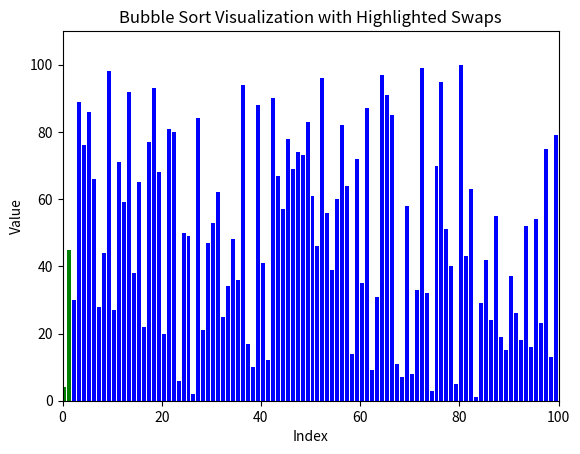

Write the Python code that produced this figure.
import matplotlib.pyplot as plt
import matplotlib.animation as animation
import numpy as np

def bubble_sort(arr):
    steps = []
    color_steps = []
    n = len(arr)
    for i in range(n):
        for j in range(0, n-i-1):
            colors = ["blue"] * n
            colors[j] = "green"    # Elemen yang dibandingkan diberi warna hijau
            colors[j + 1] = "green"
            if arr[j] > arr[j + 1]:
                arr[j], arr[j + 1] = arr[j + 1], arr[j]
            steps.append(arr.copy())
            color_steps.append(colors)
    return steps, color_steps

data = np.arange(1, 101)
np.random.shuffle(data)
steps, color_steps = bubble_sort(data)

fig, ax = plt.subplots()
bar_rects = ax.bar(range(len(data)), steps[0], color=color_steps[0], align="edge")

ax.set_xlim(0, len(data))
ax.set_ylim(0, int(1.1 * max(data)))

def update_plot(frame, rects, steps, color_steps):
    array = steps[frame]
    colors = color_steps[frame]
    for rect, val, color in zip(rects, array, colors):
        rect.set_height(val)
        rect.set_color(color)

anim = animation.FuncAnimation(fig, func=update_plot, fargs=(bar_rects, steps, color_steps),
                               frames=len(steps), interval=1, repeat=False)

plt.xlabel("Index")
plt.ylabel("Value")
plt.title("Bubble Sort Visualization with Highlighted Swaps")
plt.show()
